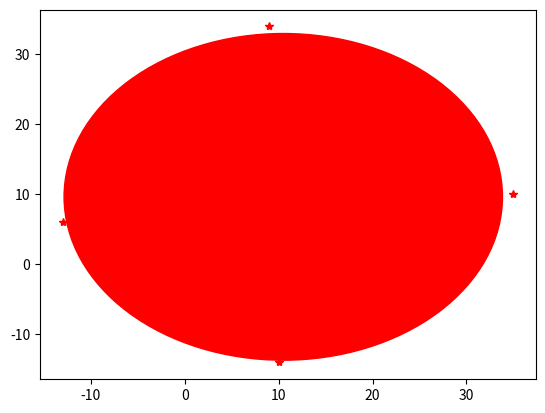

Write Python code to recreate this figure.
# Least_Squares_Circle using least squares fitting (scipy.optimize.leastsq)
import numpy as np
from scipy import optimize
import math
import matplotlib.pyplot as plt

# The points
x = np.array([  9, 35, -13,  10,  23,   0])
y = np.array([ 34, 10,   6, -14,  27, -10])
plt.plot(x, y, 'r*')

def dist_to_centre(c):
    r = np.sqrt((x-c[0])**2 + (y-c[1])**2) # array
    return r - r.mean() # error to minimize

center_intial = np.mean(x), np.mean(y)
center, _ = optimize.leastsq(dist_to_centre, center_intial)  # Get best centre with smallest dist_to_centre
r = np.sqrt((x-center[0])**2 + (y-center[1])**2).mean()
plt.gcf().gca().add_artist(plt.Circle(center, r, color='r'))
